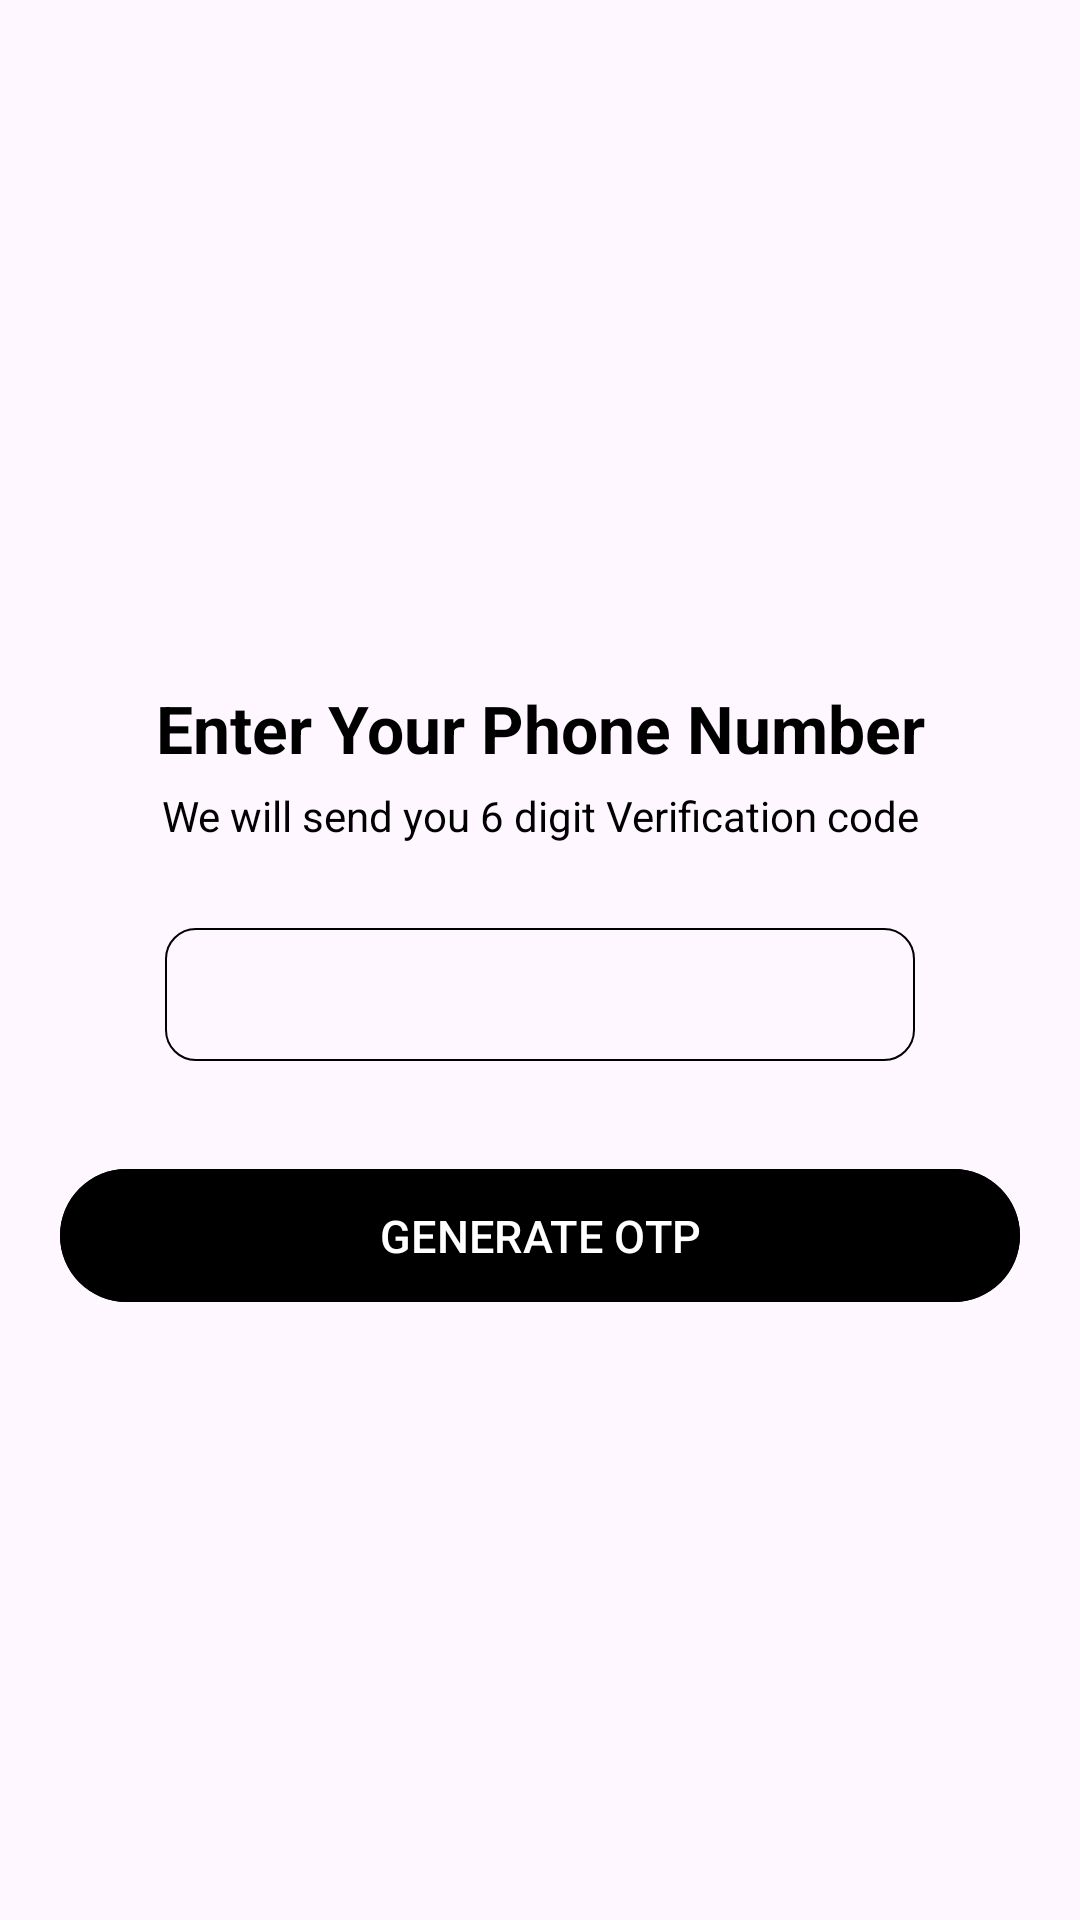

Produce the Android XML layout that renders to this screen, including the resource entries it uses.
<!-- AndroidManifest.xml: application theme Theme.AppONE -->
<!-- res/layout/fragment_phone_auth.xml -->
<?xml version="1.0" encoding="utf-8"?>
<androidx.constraintlayout.widget.ConstraintLayout xmlns:android="http://schemas.android.com/apk/res/android"
    xmlns:tools="http://schemas.android.com/tools"
    android:layout_width="match_parent"
    android:layout_height="match_parent"
    xmlns:app="http://schemas.android.com/apk/res-auto"
    tools:context=".views.fragments.PhoneAuthFragment">

    <ScrollView
        android:layout_width="match_parent"
        android:layout_height="match_parent"
        android:orientation="vertical"
        android:fillViewport="true"
        android:scrollbars="none"
        app:layout_constraintBottom_toBottomOf="parent"
        app:layout_constraintEnd_toEndOf="parent"
        app:layout_constraintStart_toStartOf="parent"
        app:layout_constraintTop_toTopOf="parent">

        <androidx.constraintlayout.widget.ConstraintLayout
            android:layout_width="match_parent"
            android:layout_height="wrap_content">
    <TextView
        android:id="@+id/textEnterPhone"
        android:layout_width="0dp"
        android:layout_height="wrap_content"
        android:layout_marginTop="228dp"
        android:text="Enter Your Phone Number"
        android:textAlignment="center"
        android:textAppearance="@style/TextAppearance.AppCompat.Large"
        android:textColor="@color/black"
        android:textStyle="bold"
        app:layout_constraintEnd_toEndOf="@+id/loginButton"
        app:layout_constraintHorizontal_bias="0.333"
        app:layout_constraintStart_toStartOf="@+id/loginButton"
        app:layout_constraintTop_toTopOf="parent" />

    <TextView
        android:id="@+id/text4digitcode"
        android:layout_width="0dp"
        android:layout_height="wrap_content"
        android:layout_marginTop="5dp"
        android:text="We will send you 6 digit Verification code"
        android:textAlignment="center"
        android:textAppearance="@style/TextAppearance.AppCompat.Small"
        android:textColor="@color/black"
        app:layout_constraintEnd_toEndOf="@+id/textEnterPhone"
        app:layout_constraintHorizontal_bias="0.0"
        app:layout_constraintStart_toStartOf="@+id/textEnterPhone"
        app:layout_constraintTop_toBottomOf="@+id/textEnterPhone" />

    <EditText
        android:id="@+id/editTextPhoneNumber"
        android:layout_width="250dp"
        android:layout_height="wrap_content"
        android:layout_marginTop="28dp"
        android:background="@drawable/image_bg_black_stroke"
        android:inputType="phone"
        android:maxLength="10"
        android:gravity="center"
        android:paddingStart="12dp"
        android:paddingTop="10dp"
        android:paddingEnd="12dp"
        android:paddingBottom="10dp"
        android:textColor="@color/black"
        app:layout_constraintEnd_toEndOf="@+id/text4digitcode"
        app:layout_constraintStart_toStartOf="@+id/text4digitcode"
        app:layout_constraintTop_toBottomOf="@+id/text4digitcode"
        tools:ignore="TextFields" />


    <com.google.android.material.button.MaterialButton
        android:id="@+id/loginButton"
        android:layout_width="0dp"
        android:layout_height="wrap_content"
        android:layout_marginStart="20dp"
        android:layout_marginTop="32dp"
        android:layout_marginEnd="20dp"
        android:padding="12dp"
        android:text="GENERATE OTP"
        android:backgroundTint="@color/black"
        android:textColor="@color/white"
        android:textSize="15dp"
        app:layout_constraintEnd_toEndOf="parent"
        app:layout_constraintHorizontal_bias="0.0"
        app:layout_constraintStart_toStartOf="parent"
        app:layout_constraintTop_toBottomOf="@+id/editTextPhoneNumber" />
        </androidx.constraintlayout.widget.ConstraintLayout>
    </ScrollView>
</androidx.constraintlayout.widget.ConstraintLayout>
<!-- resources referenced by this layout -->
<resources>
  <!-- drawable image_bg_black_stroke (drawable) -->
  <?xml version="1.0" encoding="utf-8"?>
  <shape xmlns:android="http://schemas.android.com/apk/res/android"
      android:shape="rectangle">
      <corners android:radius="10dp"/>
      <stroke android:width="0.8dp"
          android:color="@color/black"/>
  
  </shape>
  <style name="Theme.AppONE" parent="Base.Theme.AppONE" />
  <style name="Base.Theme.AppONE" parent="Theme.Material3.DayNight.NoActionBar">
          
          
      </style>
  <!-- not gathered from this repository: default colours our renderer supplied (Android Studio template values) -->
  <color name="black">#FF000000</color>
  <color name="white">#FFFFFFFF</color>
</resources>
